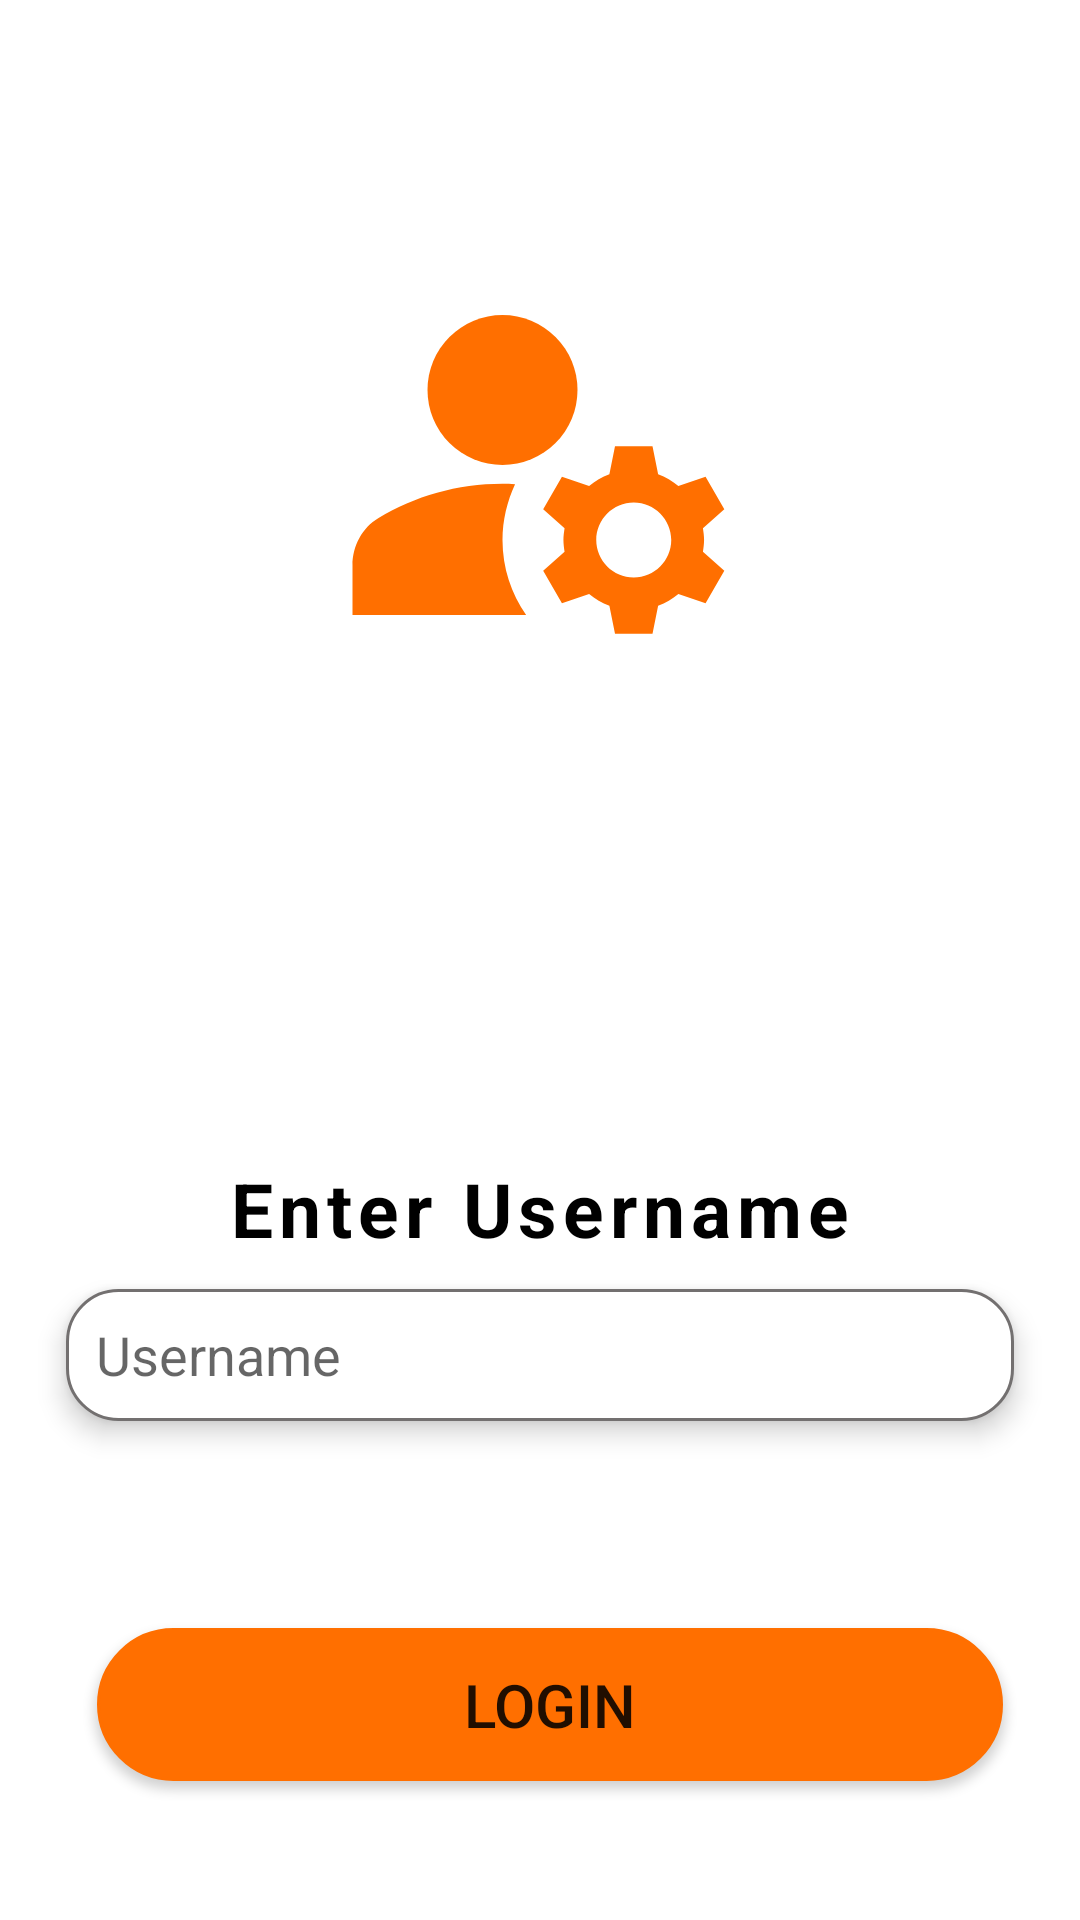

Here is an Android app screen rendered from its layout file. Give the layout XML and the strings, colors and styles it references.
<!-- AndroidManifest.xml: application theme Theme.MyCarShoppingApp -->
<!-- res/layout/activity_enter_username.xml -->
<?xml version="1.0" encoding="utf-8"?>
<androidx.constraintlayout.widget.ConstraintLayout xmlns:android="http://schemas.android.com/apk/res/android"
    xmlns:app="http://schemas.android.com/apk/res-auto"
    xmlns:tools="http://schemas.android.com/tools"
    android:layout_width="match_parent"
    android:layout_height="match_parent"
    android:background="#FFFFFF"
    tools:context=".Registerationprocess.EnterUsername">


    <ImageView
        android:id="@+id/imageOTP"
        android:layout_width="205dp"
        android:layout_height="150dp"
        android:layout_marginTop="80dp"
        android:backgroundTint="@color/white"
        android:src="@drawable/manage_accounts_orange"
        app:layout_constraintEnd_toEndOf="parent"
        app:layout_constraintHorizontal_bias="0.498"
        app:layout_constraintStart_toStartOf="parent"
        app:layout_constraintTop_toTopOf="parent" />

    <TextView
        android:id="@+id/OTP"

        android:layout_width="wrap_content"
        android:layout_height="wrap_content"

        android:layout_marginTop="156dp"
        android:layout_weight="5"
        android:letterSpacing="0.08"
        android:text="Enter Username"
        android:textAlignment="center"

        android:textColor="@color/black"
        android:textSize="25sp"
        android:textStyle="bold"
        app:layout_constraintEnd_toEndOf="parent"
        app:layout_constraintStart_toStartOf="parent"
        app:layout_constraintTop_toBottomOf="@id/imageOTP" />

    <EditText
        android:id="@+id/login_username"
        android:layout_width="316dp"
        android:layout_height="44dp"

        android:layout_margin="10dp"
        android:layout_marginTop="52dp"
        android:background="@drawable/edit_text_rounded_corner"
        android:elevation="5dp"
        android:hint="Username"
        android:inputType="text"
        android:padding="10dp"
        android:textColor="@color/black"

        app:layout_constraintEnd_toEndOf="parent"
        app:layout_constraintHorizontal_bias="0.494"
        app:layout_constraintStart_toStartOf="parent"
        app:layout_constraintTop_toBottomOf="@+id/OTP" />

    <Button

        android:id="@+id/letmein"
        android:layout_width="302dp"
        android:layout_height="51dp"
        android:background="@drawable/btn_rounded_corner"
        android:text="Login"
        android:backgroundTint="#FF6F00"
        android:textSize="20sp"
        app:layout_constraintBottom_toBottomOf="parent"
        app:layout_constraintEnd_toEndOf="parent"
        app:layout_constraintHorizontal_bias="0.559"
        app:layout_constraintStart_toStartOf="parent"
        app:layout_constraintTop_toBottomOf="@id/login_username"
        app:layout_constraintVertical_bias="0.598" />

</androidx.constraintlayout.widget.ConstraintLayout>
<!-- resources referenced by this layout -->
<resources>
  <!-- drawable btn_rounded_corner (drawable) -->
  <?xml version="1.0" encoding="utf-8"?>
  <shape android:shape="rectangle" xmlns:android="http://schemas.android.com/apk/res/android">
  
      <stroke android:width="1dp" android:color="@color/white"/>
      <corners android:radius="25dp"/>
      <solid android:color="@color/white"/>
  </shape>
  <!-- drawable edit_text_rounded_corner (drawable) -->
  <?xml version="1.0" encoding="utf-8"?>
  <shape android:shape="rectangle" xmlns:android="http://schemas.android.com/apk/res/android">
  
      <stroke android:width="1dp" android:color="#737070"/>
      <corners android:radius="17dp"/>
      <solid android:color="@color/white"/>
  </shape>
  <!-- drawable manage_accounts_orange (drawable) -->
  <vector android:height="24dp" android:tint="#FF6F00"
      android:viewportHeight="24" android:viewportWidth="24"
      android:width="24dp" xmlns:android="http://schemas.android.com/apk/res/android">
      <path android:fillColor="@android:color/white" android:pathData="M10,8m-4,0a4,4 0,1 1,8 0a4,4 0,1 1,-8 0"/>
      <path android:fillColor="@android:color/white" android:pathData="M10.67,13.02C10.45,13.01 10.23,13 10,13c-2.42,0 -4.68,0.67 -6.61,1.82C2.51,15.34 2,16.32 2,17.35V20h9.26C10.47,18.87 10,17.49 10,16C10,14.93 10.25,13.93 10.67,13.02z"/>
      <path android:fillColor="@android:color/white" android:pathData="M20.75,16c0,-0.22 -0.03,-0.42 -0.06,-0.63l1.14,-1.01l-1,-1.73l-1.45,0.49c-0.32,-0.27 -0.68,-0.48 -1.08,-0.63L18,11h-2l-0.3,1.49c-0.4,0.15 -0.76,0.36 -1.08,0.63l-1.45,-0.49l-1,1.73l1.14,1.01c-0.03,0.21 -0.06,0.41 -0.06,0.63s0.03,0.42 0.06,0.63l-1.14,1.01l1,1.73l1.45,-0.49c0.32,0.27 0.68,0.48 1.08,0.63L16,21h2l0.3,-1.49c0.4,-0.15 0.76,-0.36 1.08,-0.63l1.45,0.49l1,-1.73l-1.14,-1.01C20.72,16.42 20.75,16.22 20.75,16zM17,18c-1.1,0 -2,-0.9 -2,-2s0.9,-2 2,-2s2,0.9 2,2S18.1,18 17,18z"/>
  </vector>
  <style name="Theme.MyCarShoppingApp" parent="Base.Theme.MyCarShoppingApp" />
  <style name="Base.Theme.MyCarShoppingApp" parent="Theme.AppCompat.Light.NoActionBar">
          
          
          <item name="colorPrimary">@color/orange</item>
          <item name="colorPrimaryDark">@color/orange</item>
          <item name="colorAccent">@color/orange</item>
      </style>
  <!-- not gathered from this repository: default colours our renderer supplied (Android Studio template values) -->
  <color name="black">#FF000000</color>
  <color name="white">#FFFFFFFF</color>
</resources>
